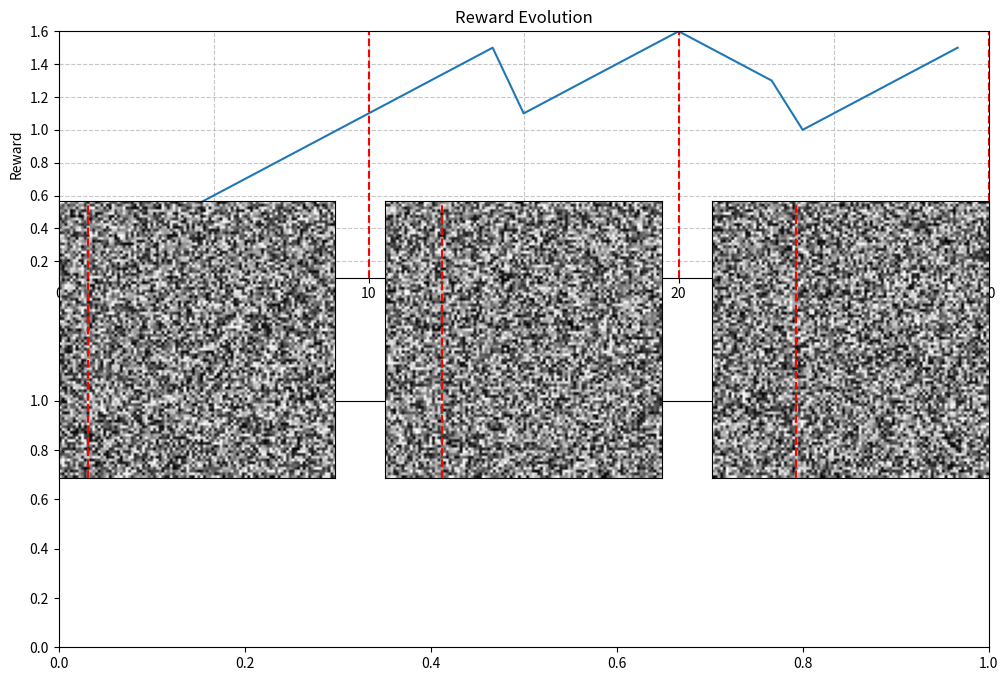

This figure's Python source:
import numpy as np
import matplotlib.pyplot as plt
from mpl_toolkits.axes_grid1 import ImageGrid

def plot_rewards(rewards):
    episodes = len(rewards)
    
    avg_rewards = np.mean(rewards, axis=1)
    reward_variances = np.var(rewards, axis=1)
    
    fig, ax = plt.subplots(figsize=(8, 6))
    
    # Plot average reward
    ax.plot(range(episodes), avg_rewards, label='Average Reward', linewidth=2.5, color='tab:blue')
    
    # Plot reward variance as error bars
    ax.errorbar(range(episodes), avg_rewards, yerr=np.sqrt(reward_variances), fmt='o', markersize=4,
                color='tab:blue', ecolor='tab:blue', capsize=3, capthick=1)
    
    # Set plot properties
    ax.set_xlabel('Episode', fontsize=12)
    ax.set_ylabel('Reward', fontsize=12)
    ax.set_title('DRL Training Convergence', fontsize=14, fontweight='bold')
    ax.legend(fontsize=10, loc='lower right')
    ax.grid(True, linestyle='--', alpha=0.7)
    
    # Adjust tick labels font size
    ax.tick_params(axis='both', which='major', labelsize=10)
    
    # Fine-tune figure layout
    fig.tight_layout()
    
    # Save the plot as a vector PDF file for high-quality output
    plt.savefig('convergence_plot.pdf', format='pdf', dpi=300)
    
    # Show the plot
    plt.show()



def plot_rewards_all(rewards):
    episodes = len(rewards)
    num_envs = len(rewards[0])
    
    fig, ax = plt.subplots(figsize=(8, 6))
    
    # Plot individual rewards with semi-transparent lines
    for env in range(num_envs):
        env_rewards = [episode[env] for episode in rewards]
        ax.plot(range(episodes), env_rewards, alpha=0.3, color='tab:blue')
    
    # Plot average reward with solid and fully colored line
    avg_rewards = np.mean(rewards, axis=1)
    ax.plot(range(episodes), avg_rewards, label='Average Reward', linewidth=2.5, color='tab:blue')
    
    # Set plot properties
    ax.set_xlabel('Episode', fontsize=12)
    ax.set_ylabel('Reward', fontsize=12)
    ax.set_title('DRL Training Convergence', fontsize=14, fontweight='bold')
    ax.legend(fontsize=10, loc='lower right')
    ax.grid(True, linestyle='--', alpha=0.7)
    
    # Adjust tick labels font size
    ax.tick_params(axis='both', which='major', labelsize=10)
    
    # Fine-tune figure layout
    fig.tight_layout()
    
    # Save the plot as a vector PDF file for high-quality output
    plt.savefig('convergence_plot.pdf', format='pdf', dpi=300)
    
    # Show the plot
    plt.show()




def plot_rewards_with_images(rewards, images, zoom_episodes):
    episodes = len(rewards)
    num_images = len(zoom_episodes)

    fig, (ax_reward, ax_images) = plt.subplots(2, 1, figsize=(12, 8), gridspec_kw={'height_ratios': [3, num_images]})

    # Plot reward evolution
    ax_reward.plot(range(episodes), rewards, color='tab:blue')
    ax_reward.set_xlim(0, episodes)
    ax_reward.set_ylim(min(rewards), max(rewards))
    ax_reward.set_xlabel('Episode')
    ax_reward.set_ylabel('Reward')
    ax_reward.set_title('Reward Evolution')
    ax_reward.grid(True, linestyle='--', alpha=0.7)

    # Calculate the number of rows and columns for the image grid
    num_rows = int(np.ceil(num_images / 5))
    num_cols = min(num_images, 5)
    nrows_ncols = num_rows * 100 + num_cols

    # Create a grid of subplots for the images
    grid = ImageGrid(fig, 111, nrows_ncols=(num_rows, num_cols), axes_pad=0.5, aspect=True)

    # Plot images and marker lines
    for i, zoom_episode in enumerate(zoom_episodes):
        ax_image = grid[i]
        ax_image.imshow(images[zoom_episode], cmap='gray')
        ax_image.set_xticks([])
        ax_image.set_yticks([])

        ax_reward.axvline(x=zoom_episode, color='red', linestyle='--')
        ax_image.axvline(x=zoom_episode, color='red', linestyle='--')

    # Adjust spacing between subplots
    plt.subplots_adjust(hspace=0.5)

    # Save the figure as an image file
    plt.savefig('reward_evolution_with_images.png', dpi=300)

    # Show the figure
    plt.show()

# Example usage
rewards = [0.1, 0.2, 0.3, 0.4, 0.5, 0.6, 0.7, 0.8, 0.9, 1.0, 1.1, 1.2, 1.3, 1.4, 1.5, 1.1, 1.2, 1.3, 1.4, 1.5, 1.6, 1.5, 1.4, 1.3, 1.0, 1.1, 1.2, 1.3, 1.4, 1.5]
images = {10: np.random.rand(100, 100), 20: np.random.rand(100, 100), 30: np.random.rand(100, 100)}
zoom_episodes = [10, 20, 30]

plot_rewards_with_images(rewards, images, zoom_episodes)